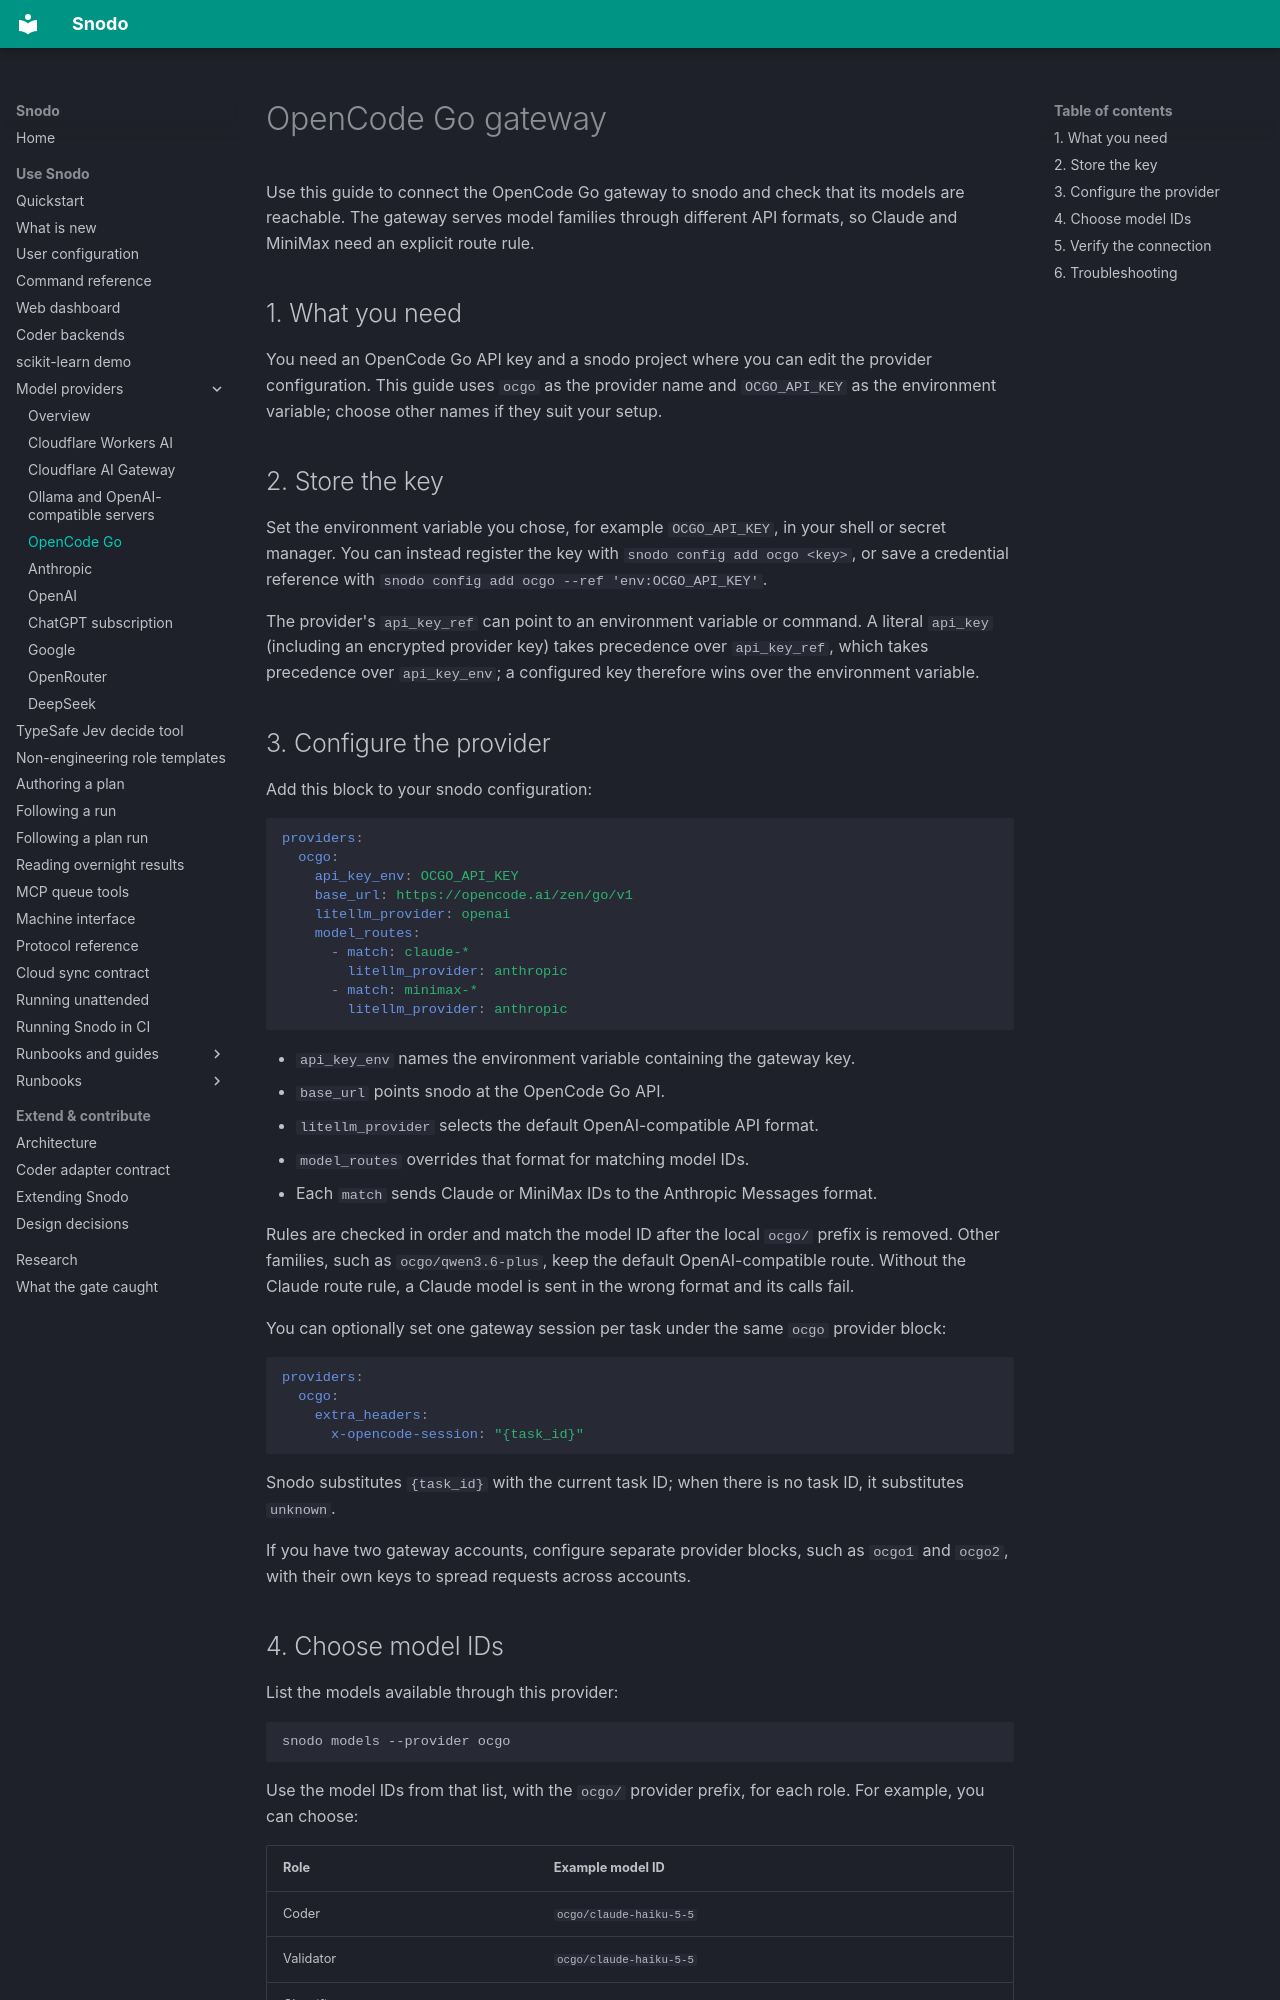

repository: snodo-dev/snodo · page: providers/opencode-go/index.html · generator: mkdocs

# OpenCode Go gateway

Use this guide to connect the OpenCode Go gateway to snodo and check that its
models are reachable. The gateway serves model families through different API
formats, so Claude and MiniMax need an explicit route rule.

## 1. What you need

You need an OpenCode Go API key and a snodo project where you can edit the
provider configuration. This guide uses `ocgo` as the provider name and
`OCGO_API_KEY` as the environment variable; choose other names if they suit
your setup.

## 2. Store the key

Set the environment variable you chose, for example `OCGO_API_KEY`, in your
shell or secret manager. You can instead register the key with
`snodo config add ocgo <key>`, or save a credential reference with
`snodo config add ocgo --ref 'env:OCGO_API_KEY'`.

The provider's `api_key_ref` can point to an environment variable or command.
A literal `api_key` (including an encrypted provider key) takes precedence over
`api_key_ref`, which takes precedence over `api_key_env`; a configured key
therefore wins over the environment variable.

## 3. Configure the provider

Add this block to your snodo configuration:

```yaml
providers:
  ocgo:
    api_key_env: OCGO_API_KEY
    base_url: https://opencode.ai/zen/go/v1
    litellm_provider: openai
    model_routes:
      - match: claude-*
        litellm_provider: anthropic
      - match: minimax-*
        litellm_provider: anthropic
```

- `api_key_env` names the environment variable containing the gateway key.
- `base_url` points snodo at the OpenCode Go API.
- `litellm_provider` selects the default OpenAI-compatible API format.
- `model_routes` overrides that format for matching model IDs.
- Each `match` sends Claude or MiniMax IDs to the Anthropic Messages format.

Rules are checked in order and match the model ID after the local `ocgo/`
prefix is removed. Other families, such as `ocgo/qwen3.6-plus`, keep the default
OpenAI-compatible route. Without the Claude route rule, a Claude model is sent
in the wrong format and its calls fail.

You can optionally set one gateway session per task under the same `ocgo`
provider block:

```yaml
providers:
  ocgo:
    extra_headers:
      x-opencode-session: "{task_id}"
```

Snodo substitutes `{task_id}` with the current task ID; when there is no task
ID, it substitutes `unknown`.

If you have two gateway accounts, configure separate provider blocks, such as
`ocgo1` and `ocgo2`, with their own keys to spread requests across accounts.
